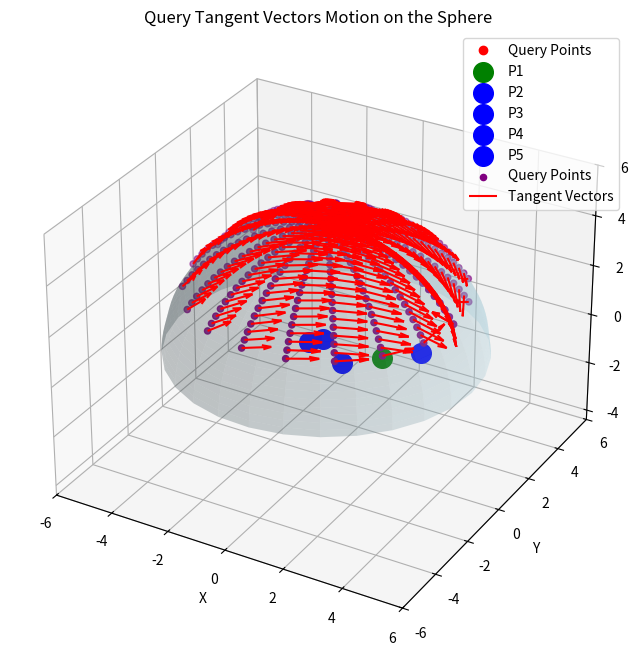

This chart was generated by the following Python code:
import numpy as np
import matplotlib.pyplot as plt
from mpl_toolkits.mplot3d import Axes3D

truncate=np.pi/6
# set random seed for reproducibility
np.random.seed(42)
# 1. Generate two random points **inside** the sphere
def generate_random_points_in_sphere(S, R_s, num_points=10):
    """
    Generates random points uniformly distributed on the sphere surface.
    """
    theta = np.random.uniform(0, np.pi/2, num_points)  # Polar angle
    phi = np.random.uniform(0, 2 * np.pi, num_points)  # Azimuthal angle
    R_s = np.random.uniform(0, 1, num_points)*R_s *0.6 # Random radius

    X = S[0] + R_s * np.sin(theta) * np.cos(phi)
    Y = S[1] + R_s * np.sin(theta) * np.sin(phi)
    Z = S[2] + R_s * np.cos(theta)

    sphere_points = np.vstack((X, Y, Z)).T
    return sphere_points

    
def generate_random_points_on_sphere(S, R_s, num_points=10):
    """
    Generates uniform points uniformly distributed on the sphere surface.
    """
    theta = np.linspace(0, np.pi/2 - truncate, num_points)  # Polar angle
    phi = np.linspace(0, 2 * np.pi, num_points)  # Azimuthal angle

    sphere_points = []
    for t in theta:
        for p in phi:
            X = S[0] + R_s * np.sin(t) * np.cos(p)
            Y = S[1] + R_s * np.sin(t) * np.sin(p)
            Z = S[2] + R_s * np.cos(t)
            sphere_points.append([X, Y, Z])

    return np.array(sphere_points)

# 2. Compute the **intersection circle** between the plane and sphere
def compute_fixed_intersection_circle(S, R_s, P1, P2):
    """
    Computes the intersection circle between the sphere and the perpendicular plane at the midpoint of P1 and P2.
    The plane does NOT pass through the sphere center but through the midpoint of P1 and P2.
    """
    # Compute the midpoint (this is where the plane passes through)
    C = (P1 + P2) / 2

    # Compute the normal of the plane (vector from P1 to P2)
    N = P2 - P1
    N = N / np.linalg.norm(N)

    # Compute the distance from the sphere center to the plane
    d = abs(np.dot(S - C, N))

    # Ensure the plane intersects the sphere
    if d >= R_s:
        raise ValueError("The plane does not intersect the sphere (d >= R_s)")

    # Compute the correct radius of the intersection circle
    R_c = np.sqrt(R_s**2 - d**2)

    # Compute the projection of the sphere center onto the plane (correct circle center)
    C_circle = S - np.dot((S - C), N) * N

    return C, C_circle, R_c, N

# 4. Query **tangent vector at a specific point**
def query_tangent_vector(S, R_s, P1, P2, P_q):
    """
    Queries the tangent vector at a given point on the sphere.
    """
    if isinstance(P_q, list):
        P_q = np.array(P_q)

    # Ensure P_q is on the sphere (project if necessary)
    P_q = S + R_s * (P_q - S) / np.linalg.norm(P_q - S)

    # Compute the normal of the plane (vector from P1 to P2)
    N = P2 - P1
    N = N / np.linalg.norm(N)

    # Compute radial vector at P_q
    radial_vector = P_q - S
    radial_vector = radial_vector / np.linalg.norm(radial_vector)

    # Compute rejection of N onto the radial vector
    proj_N_on_radial = np.dot(N, radial_vector) * radial_vector
    tangent_vector = N - proj_N_on_radial  # Remove radial component

    # Normalize to maintain consistent vector lengths
    tangent_vector = tangent_vector / np.linalg.norm(tangent_vector)

    # # Compute the projection of S onto the plane perpendicular to P1 P2
    # P_mid = (P1 + P2) / 2
    # dist_S_plane = np.dot(P_mid - S, N)
    # alpha = (dist_S_plane + R_s) / R_s 

    # # Get the starting pole of the field
    # P_pole = S - R_s * N

    # Compute the strength of the field
    # theta = np.arccos(np.dot(P_pole - S, P_q - S) / R_s**2) / np.pi # normalize to [0, 1]
    # strength = 1 - theta**alpha

    beta = np.dot(P2 - P1, P_q - P1) / (np.linalg.norm(P2 - P1) * np.linalg.norm(P_q - P1))
    beta = np.arccos(beta) / np.pi

    elevation = np.abs(np.arcsin(radial_vector[2]))

    upward = generate_upward_tangent_vector(S, P_q) 
    if elevation < truncate and np.dot(tangent_vector, upward) < 0:
        # rejection on upward tangent vector
        tangent_vector = tangent_vector - np.dot(tangent_vector, upward) * upward
    return tangent_vector * beta # + generate_upward_tangent_vector(S, P_q) 

def generate_upward_tangent_vector(S, P_q):
    """
    Generates a tangent vector that always points upwards relative to the sphere.
    """
    radial_vector = P_q - S
    radial_vector /= np.linalg.norm(radial_vector) + 1e-6
    
    up_vector = np.array([0, 0, 1])  # Global upward direction
    tangent_vector = np.cross(np.cross(radial_vector, up_vector), radial_vector)
    tangent_vector /= np.linalg.norm(tangent_vector) + 1e-6
    return tangent_vector


import matplotlib.animation as animation
import numpy as np
import matplotlib.pyplot as plt
import matplotlib.animation as animation

def animate_query_tangent_vectors(S, R_s, num_queries=20, Ps_num=5, steps=100, dt=0.1):
    """
    Animates query points moving along the velocity field on the sphere.
    """
    # Generate P1 and P2 inside the sphere
    Ps = generate_random_points_in_sphere(S, R_s, Ps_num)

    # Generate multiple query points on the sphere
    query_points = generate_random_points_on_sphere(S, R_s, num_queries)
    query_points = np.array(query_points)
    
    # Select reference points for computing the field
    P0 =  Ps[1] + (Ps[2] - Ps[1]) * 0.5 #  Ps[0] #  

    fig = plt.figure(figsize=(8, 8))
    ax = fig.add_subplot(111, projection='3d')
    
    # Plot sphere surface
    u = np.linspace(0, np.pi / 2, 30)
    v = np.linspace(0, 2 * np.pi, 30)
    X = S[0] + R_s * np.outer(np.sin(u), np.cos(v))
    Y = S[1] + R_s * np.outer(np.sin(u), np.sin(v))
    Z = S[2] + R_s * np.outer(np.cos(u), np.ones_like(v))
    ax.plot_surface(X, Y, Z, color='lightblue', alpha=0.3)
    
    # Initialize scatter plot for moving points
    points_plot, = ax.plot([], [], [], 'ro', label="Query Points")

    # Plot P1, P2, and the query points
    ax.scatter(*P0, color='green', label="P1", s=200)
    for i, P in enumerate(Ps[1:]):
        ax.scatter(*P, color='blue', label=f"P{i+2}", s=200)
    ax.scatter(*np.array(query_points).T, color='purple', label="Query Points", s=20)
    
    # Compute tangent vectors at each query point
    tangent_vectors = 0
    for P in Ps[1:]:
        tangent_vectors += np.array([query_tangent_vector(S, R_s, P, P0, P_q) for P_q in query_points])
    
    tangent_vectors /= np.linalg.norm(tangent_vectors, axis=1)[:, None]
    
    # Plot tangent vectors
    query_points = np.array(query_points)
    ax.quiver(query_points[:, 0], query_points[:, 1], query_points[:, 2],
              tangent_vectors[:, 0], tangent_vectors[:, 1], tangent_vectors[:, 2],
              length=1, color='red', label="Tangent Vectors")
    
    def update(frame):
        nonlocal query_points
        
        # Recompute tangent vectors at current positions
        tangent_vectors = np.zeros_like(query_points)
        for P in Ps[1:]:
            tangent_vectors += np.array([query_tangent_vector(S, R_s, P, P0, P_q) for P_q in query_points])
        tangent_vectors /= np.linalg.norm(tangent_vectors, axis=1)[:, None] + 1e-6
        
        # Compute angular displacement
        query_points += dt * tangent_vectors

        # project back to the sphere
        query_points = S + R_s * (query_points - S) / np.linalg.norm(query_points - S, axis=1)[:, None]
        
        # Update plot data
        points_plot.set_data(query_points[:, 0], query_points[:, 1])
        points_plot.set_3d_properties(query_points[:, 2])
        return points_plot,
    
    ax.set_xlabel("X")
    ax.set_ylabel("Y")
    ax.set_zlabel("Z")
    ax.legend()
    ax.set_title("Query Tangent Vectors Motion on the Sphere")
    
    max_range = R_s * 1.2
    ax.set_xlim(S[0] - max_range, S[0] + max_range)
    ax.set_ylim(S[1] - max_range, S[1] + max_range)
    ax.set_zlim(S[2] - max_range + 1.6, S[2] + max_range)
    
    ani = animation.FuncAnimation(fig, update, frames=steps, interval=50, blit=False)
    plt.show()

if __name__ == "__main__":
    # Example Usage
    S = np.array([0, 0, 0])  # Sphere Center
    R_s = 5  # Sphere Radius

    # Plot the results
    #plot_query_tangent_vectors(S, R_s)
    animate_query_tangent_vectors(S, R_s)
